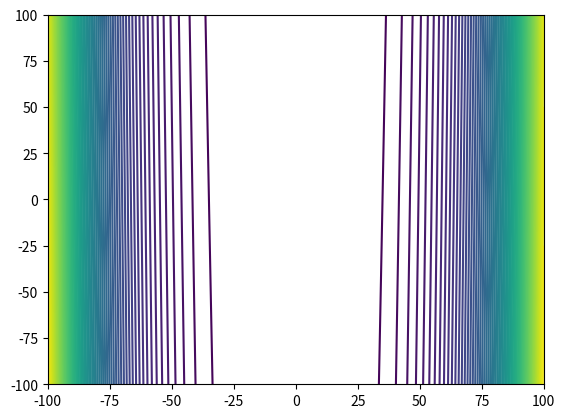

Recreate this plot in Python.
import numpy as np
import time
from tqdm import tqdm
from matplotlib import pyplot as plt

x_j = np.linspace(-100, 100, 1000)
y_j = np.linspace(-100, 100, 1000)
X, Y = np.meshgrid(x_j, y_j)
Z = 100 * (Y - X**2)**2 + (1-X)**2

fig = plt.figure()
ax  = fig.add_subplot(1,1,1)

ax.contour(X, Y, Z, 100)

fig.savefig("fig_banana.png")
